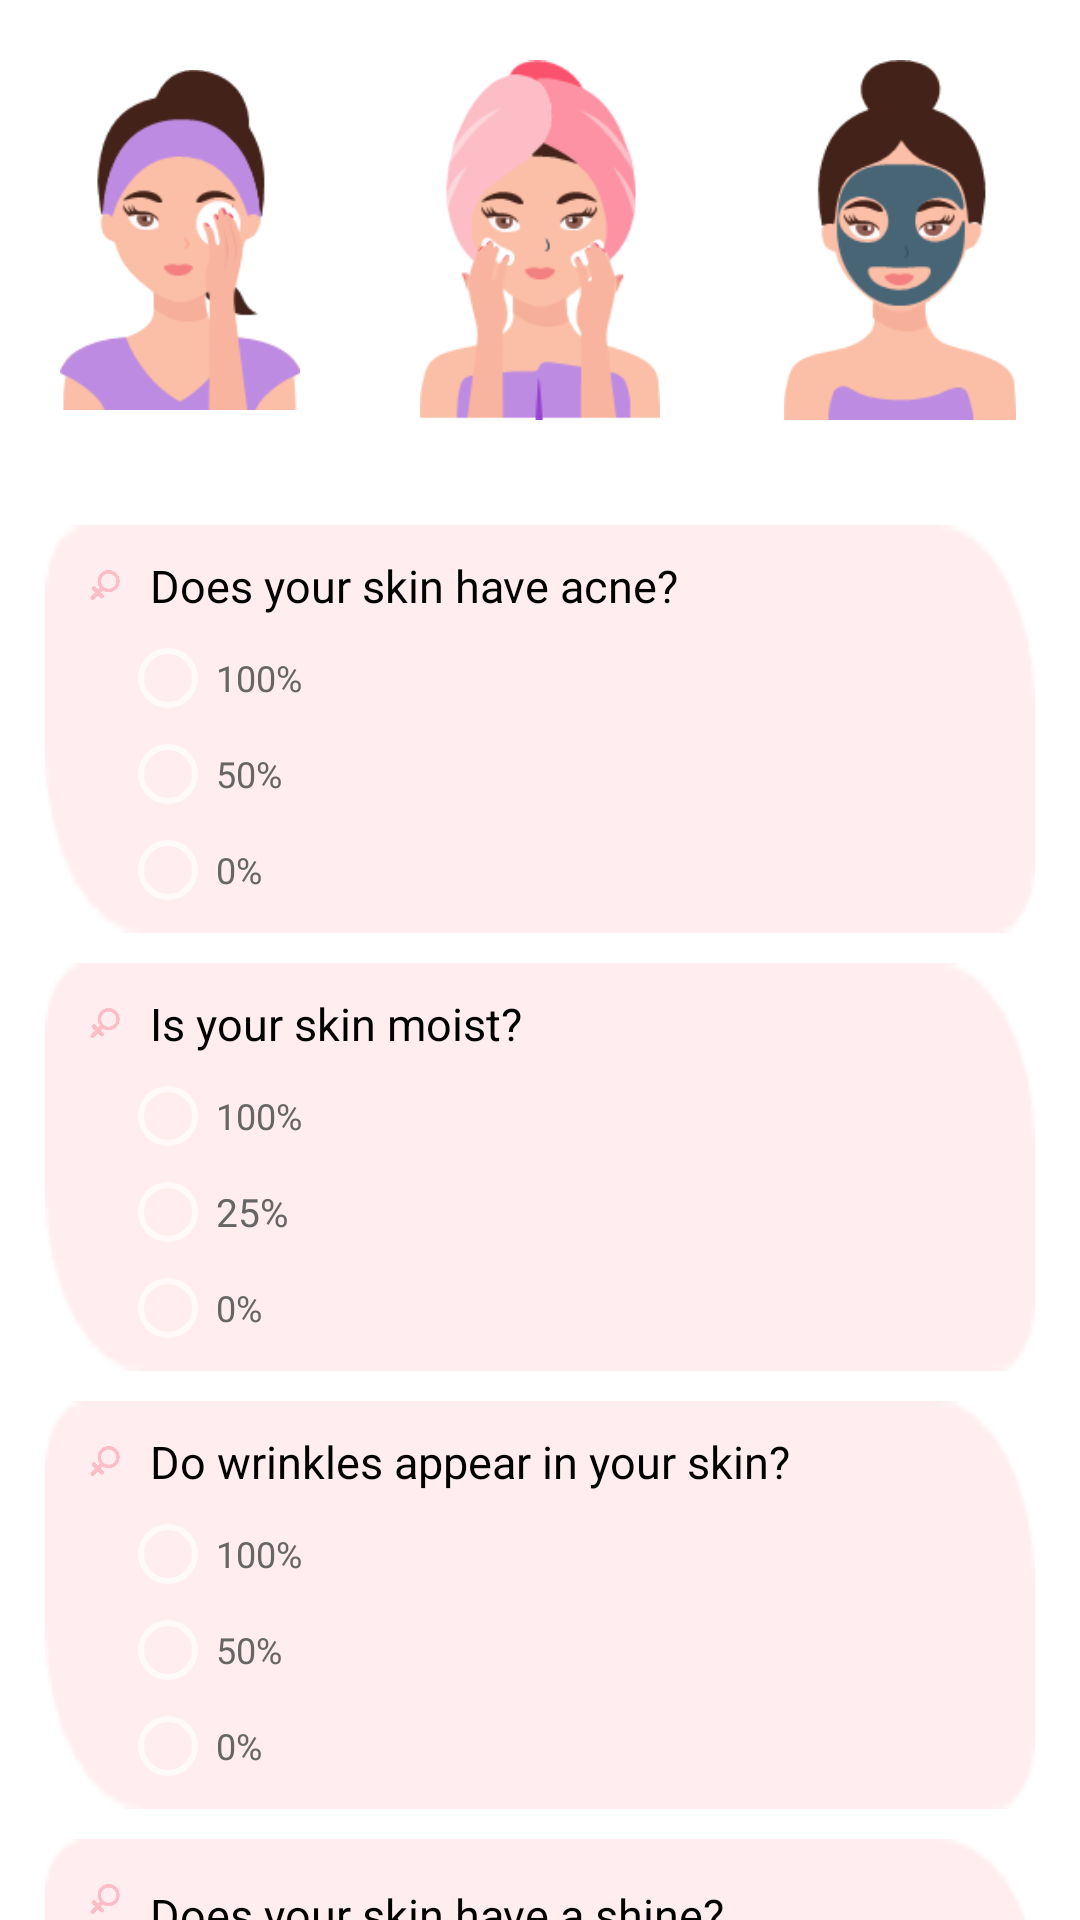

Layout XML and referenced resources for this Android screen:
<!-- AndroidManifest.xml: application theme Theme.SheApp -->
<!-- res/layout/activity_skin_type.xml -->
<?xml version="1.0" encoding="utf-8"?>
<LinearLayout xmlns:android="http://schemas.android.com/apk/res/android"
    xmlns:app="http://schemas.android.com/apk/res-auto"
    xmlns:tools="http://schemas.android.com/tools"
    android:layout_width="match_parent"
    android:orientation="vertical"
    android:background="@color/white"
    android:layout_height="match_parent"
    tools:context=".SkinCare.SkinType">




        <LinearLayout
            android:layout_width="match_parent"
            android:layout_gravity="center"
            android:gravity="center"
            android:orientation="horizontal"
            android:layout_height="wrap_content">

            <ImageView
                android:src="@drawable/first2"
                android:layout_width="100dp"
                android:layout_margin="10dp"
                android:padding="10dp"
                android:layout_height="140dp"/>/>


            <ImageView
                android:src="@drawable/first3"
                android:layout_width="100dp"
                android:layout_margin="10dp"
                android:padding="10dp"
                android:layout_height="140dp"/>/>

            <ImageView
                android:src="@drawable/first4"
                android:layout_width="100dp"
                android:layout_margin="10dp"
                android:padding="10dp"
                android:layout_height="140dp"/>

        </LinearLayout>

        <ScrollView
            android:layout_width="match_parent"
            android:layout_margin="10dp"
            android:layout_height="500dp">
        <LinearLayout
            android:layout_width="match_parent"
            android:orientation="vertical"
            android:layout_height="wrap_content">

        <LinearLayout
            android:layout_width="match_parent"
            android:padding="5dp"
            android:layout_margin="5dp"
            android:background="@drawable/rectangel_baby_pink"
            android:orientation="vertical"
            android:layout_height="wrap_content">

            <LinearLayout
                android:layout_width="wrap_content"
                android:orientation="horizontal"
                android:layout_height="wrap_content">
                <ImageView
                    android:src="@drawable/img_3"
                    android:padding="10dp"
                    android:layout_width="30dp"
                    android:layout_height="30dp"/>
  <TextView
    android:layout_width="match_parent"
    android:text="@string/qustion1"
    android:textColor="@color/black"
      android:layout_marginTop="5dp"
    android:textSize="15dp"
     android:layout_height="wrap_content"/>
            </LinearLayout>
            <RadioGroup
                android:id="@+id/question1"
                android:layout_centerHorizontal="true"
                android:layout_marginLeft="20dp"
                android:textColor="@color/pink"
                android:layout_width="wrap_content"
                android:layout_height="wrap_content">
            <RadioButton
                android:id="@+id/posible1"
                android:layout_width="wrap_content"
                android:text="100%"
                android:textColor="@color/gray"
                android:textSize="12dp"
                android:layout_height="wrap_content"/>

                <RadioButton
                    android:id="@+id/posible2"
                    android:layout_width="wrap_content"
                    android:text="50%"
                    android:textColor="@color/gray"
                    android:textSize="12dp"
                    android:layout_height="wrap_content"/>
                <RadioButton
                    android:id="@+id/posible3"
                    android:layout_width="wrap_content"
                    android:text="0%"
                    android:textColor="@color/gray"
                    android:textSize="12dp"
                    android:layout_height="wrap_content"/>
            </RadioGroup>
        </LinearLayout>


        

        <LinearLayout
            android:layout_width="match_parent"
            android:padding="5dp"
            android:layout_margin="5dp"
            android:background="@drawable/rectangel_baby_pink"
            android:orientation="vertical"
            android:layout_height="match_parent">

              <LinearLayout
                android:layout_width="wrap_content"
                android:orientation="horizontal"
                android:layout_height="wrap_content">
                <ImageView
                    android:src="@drawable/img_3"
                    android:padding="10dp"
                    android:layout_width="30dp"
                    android:layout_height="30dp"/>
            <TextView
                android:layout_width="match_parent"
                android:text="@string/qustion2"
                android:textColor="@color/black"
                android:layout_marginTop="5dp"
                android:textSize="15dp"
                android:layout_height="wrap_content"/>

              </LinearLayout>
            <RadioGroup
                android:id="@+id/question2"
                android:layout_centerHorizontal="true"
                android:layout_marginLeft="20dp"
                android:textColor="@color/pink"
                android:layout_width="wrap_content"
                android:layout_height="wrap_content">
                <RadioButton
                    android:id="@+id/posible21"
                    android:layout_width="wrap_content"
                    android:text="100%"
                    android:textColor="@color/gray"
                    android:textSize="12dp"
                    android:layout_height="wrap_content"/>

                <RadioButton
                    android:id="@+id/posible22"
                    android:layout_width="wrap_content"
                    android:text="25%"
                    android:textColor="@color/gray"
                    android:textSize="13dp"
                    android:layout_height="wrap_content"/>
                <RadioButton
                    android:id="@+id/posible23"
                    android:layout_width="wrap_content"
                    android:text="0%"
                    android:textColor="@color/gray"
                    android:textSize="12dp"
                    android:layout_height="wrap_content"/>
            </RadioGroup>
        </LinearLayout>



        <LinearLayout
            android:layout_width="match_parent"
            android:padding="5dp"
            android:layout_margin="5dp"
            android:background="@drawable/rectangel_baby_pink"
            android:orientation="vertical"
            android:layout_height="match_parent">

              <LinearLayout
                android:layout_width="wrap_content"
                android:orientation="horizontal"
                android:layout_height="wrap_content">
                <ImageView
                    android:src="@drawable/img_3"
                    android:padding="10dp"
                    android:layout_width="30dp"
                    android:layout_height="30dp"/>
            <TextView
                android:layout_width="match_parent"
                android:text="@string/qustion3"
                android:layout_marginTop="5dp"
                android:textColor="@color/black"
                android:textSize="15dp"
                android:layout_height="wrap_content"/></LinearLayout>

            <RadioGroup
                android:id="@+id/question3"
                android:layout_centerHorizontal="true"
                android:layout_marginLeft="20dp"
                android:textColor="@color/pink"
                android:layout_width="wrap_content"
                android:layout_height="wrap_content">
                <RadioButton
                    android:id="@+id/posible31"
                    android:layout_width="wrap_content"
                    android:text="100%"
                    android:textColor="@color/gray"
                    android:textSize="12dp"
                    android:layout_height="wrap_content"/>

                <RadioButton
                    android:id="@+id/posible32"
                    android:layout_width="wrap_content"
                    android:text="50%"
                    android:textColor="@color/gray"
                    android:textSize="12dp"
                    android:layout_height="wrap_content"/>
                <RadioButton
                    android:id="@+id/posible33"
                    android:layout_width="wrap_content"
                    android:text="0%"
                    android:textColor="@color/gray"
                    android:textSize="12dp"
                    android:layout_height="wrap_content"/>
            </RadioGroup>
        </LinearLayout>




        <LinearLayout
            android:layout_width="match_parent"
            android:padding="5dp"
            android:layout_margin="5dp"
            android:background="@drawable/rectangel_baby_pink"
            android:orientation="vertical"
            android:layout_height="match_parent">

              <LinearLayout
                android:layout_width="wrap_content"
                android:orientation="horizontal"
                android:layout_height="wrap_content">
                <ImageView
                    android:src="@drawable/img_3"
                    android:padding="10dp"
                    android:layout_width="30dp"
                    android:layout_height="30dp"/>
            <TextView
                android:layout_width="match_parent"
                android:text="@string/qustion4"
                android:layout_marginTop="10dp"
                android:textColor="@color/black"
                android:textSize="15dp"
                android:layout_height="wrap_content"/></LinearLayout>

            <RadioGroup
                android:id="@+id/question4"
                android:layout_centerHorizontal="true"
                android:layout_marginLeft="20dp"
                android:textColor="@color/pink"
                android:layout_width="wrap_content"
                android:layout_height="wrap_content">
                <RadioButton
                    android:id="@+id/posible41"
                    android:layout_width="wrap_content"
                    android:text="100%"
                    android:textColor="@color/gray"
                    android:layout_gravity="center"
                    android:textSize="12dp"
                    android:layout_height="wrap_content"/>

                <RadioButton
                    android:id="@+id/posible42"
                    android:layout_width="wrap_content"
                    android:text="0%"
                    android:textColor="@color/gray"
                    android:layout_gravity="center"
                    android:textSize="12dp"
                    android:layout_height="wrap_content"/>

            </RadioGroup>
        </LinearLayout>

        </LinearLayout>
        </ScrollView>

    <LinearLayout
        android:layout_width="match_parent"
        android:layout_gravity="bottom"
        android:background="@color/pink"
        android:gravity="center"
        android:layout_height="wrap_content">
       <ImageView
           android:layout_width="40dp"
           android:src="@drawable/mask"
           android:layout_height="40dp"/>

        <TextView
            android:id="@+id/check_button"
            android:layout_width="250dp"
            android:layout_gravity="end"
            android:gravity="start"
            android:paddingLeft="10dp"
            android:textSize="17dp"
            android:paddingTop="10dp"
            android:textColor="@color/black"
            android:text="@string/chack"
            android:layout_height="60dp"/> </LinearLayout>
    </LinearLayout>
<!-- resources referenced by this layout -->
<resources>
  <color name="black">#FF000000</color>
  <color name="gray">#676565</color>
  <color name="pink">#FAC7CF</color>
  <color name="white">#FFFFFFFF</color>
  <!-- drawable first2: png bitmap (drawable-v24, 10288 bytes) -->
  <!-- drawable first3: png bitmap (drawable-v24, 12079 bytes) -->
  <!-- drawable first4: png bitmap (drawable-v24, 9376 bytes) -->
  <!-- drawable img_3: png bitmap (drawable-v24, 2151 bytes) -->
  <!-- drawable mask: png bitmap (drawable-v24, 6120 bytes) -->
  <!-- drawable rectangel_baby_pink: png bitmap (drawable-v24, 1624 bytes) -->
  <string name="chack">check! </string>
  <string name="qustion1">Does your skin have acne? </string>
  <string name="qustion2">Is your skin moist? </string>
  <string name="qustion3">Do wrinkles appear in your skin?</string>
  <string name="qustion4">Does your skin have a shine? </string>
  <style name="Theme.SheApp" parent="Theme.Design.NoActionBar">
          
          <item name="colorPrimary">@color/purple_500</item>
          <item name="colorPrimaryVariant">@color/purple_700</item>
          <item name="colorOnPrimary">@color/white</item>
          
          <item name="colorSecondary">@color/teal_200</item>
          <item name="colorSecondaryVariant">@color/teal_700</item>
          <item name="colorOnSecondary">@color/black</item>
          
          <item name="android:statusBarColor" tools:targetApi="l">?attr/colorPrimaryVariant</item>
          
      </style>
  <color name="purple_500">#FAC7CF</color>
  <color name="purple_700">#FAC7CF</color>
  <color name="teal_200">#000</color>
  <color name="teal_700">#FF018786</color>
</resources>
